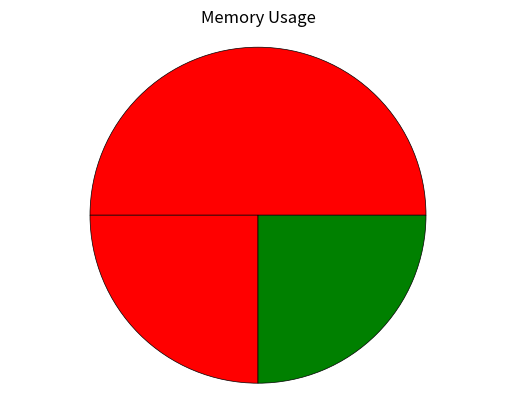

This chart was generated by the following Python code:
# Python style guide: https://peps.python.org/pep-0008/ && https://softwareengineering.stackexchange.com/questions/308972/python-file-naming-convention
# Matplotlib colours: https://matplotlib.org/stable/gallery/color/named_colors.html

import numpy as np
import matplotlib.pyplot as plt

ALLOCATED_COLOUR = "red"
FREE_COLOUR = "green"

def draw_pie_chart():
    # TODO implement, we have a lot of repeated code making the chart
    pass

def graph_memory_layout(memory_layout):
    # Format: F(ree)/A(llocated)[number of bytes]P(adding)[number of bytes] [space] [next entry]

    # Extract infomation
    layout = memory_layout.split()
    labels = []
    sizes = []
    colours = []

    for memory in layout:
        first_char = memory[0]
        if (first_char == 'A'):
            allocated_bytes = 0
            padded_bytes = 0
            padded_flag = None

            for i, char in enumerate(memory[1:]):
                if char == 'P':
                    padded_flag = i + 1

            if padded_flag is not None:
                allocated_bytes = int(memory[1:padded_flag])
                padded_bytes = int(memory[padded_flag + 1:])
            else:
                allocated_bytes = memory[1:]

            # TODO need to show the padding stuff in a new colour and stuff
            # allocated_byes and padded_bytes equal the correct amounts

            labels.append("Allocated")
            sizes.append(allocated_bytes + padded_bytes)
            colours.append(ALLOCATED_COLOUR)
        elif (first_char == 'F'):
            labels.append("Free")
            sizes.append(memory[1:])
            colours.append(FREE_COLOUR)

    # Create pie chart 
    wedges = plt.pie(sizes, colors=colours) # labels=labels, autopct='%1.1f%%' (for this graph, it can look cluttered with labels / %s)
    for wedge in wedges[0]:
        wedge.set_lw(0.5)
        wedge.set_edgecolor("black")

    plt.axis("equal")
    plt.title("Memory Usage")

     # Draw the chart
    plt.show()

def graph_memory_usage(memory_usage):
     # Format: A(llocated)[number of bytes] F(ree)[number of bytes]

    # Extract infomation
    usage = memory_usage.split()
    allocated = int(usage[0][1:])
    free = int(usage[1][1:])

    # Create pie chart
    sizes = [allocated, free]
    labels = ["Allocated", "Free"]
    colours = [ALLOCATED_COLOUR, FREE_COLOUR]

    wedges = plt.pie(sizes, labels=labels, colors=colours, autopct='%1.1f%%')
    for wedge in wedges[0]:
        wedge.set_lw(0.5)
        wedge.set_edgecolor("black")

    plt.axis("equal")
    plt.title("Memory Usage")

     # Draw the chart
    plt.show()

def graph_full_memory_usage(memory_usage):
    # Format: Tag[number of bytes] [space] [next entry]

    # Extract infomation
    usage = memory_usage.split()
    labels = []
    sizes = []

    for memory in usage:
        bytes_start = None
        for i, char in enumerate(memory):
            if char.isdigit():
                bytes_start = i
                break
        labels.append(memory[:bytes_start])
        sizes.append(int(memory[bytes_start:]))

    # Create pie chart
    colours = plt.cm.tab10(np.arange(len(labels))) # Create a different colours for each entry

    wedges = plt.pie(sizes, labels=labels, colors=colours, autopct='%1.1f%%')
    for wedge in wedges[0]:
        wedge.set_lw(0.5)
        wedge.set_edgecolor("black")

    plt.axis("equal")
    plt.title("Full Memory Usage")

    # Draw the chart
    plt.show()

def menu():
    # TODO make the program read from a file instead of copy/pasting in? For a large program, reading a file might be better?
    # TODO: have some sort of menu?
    pass

def main():
    #graph_memory_usage("A100 F50")
    #graph_full_memory_usage("Rendering100 Physics50 Free25")
    graph_memory_layout("A10P10 A10P0 F10")

main()

# TODO do we want main in this file..? gotta remind ourselves how python projects are set up
# TODO make the figure (window) titles different?
# TODO add some more functions and stuff (eg for making the pie chart) we have a lot of repeated code

# TODO ctrl + f TODO 
